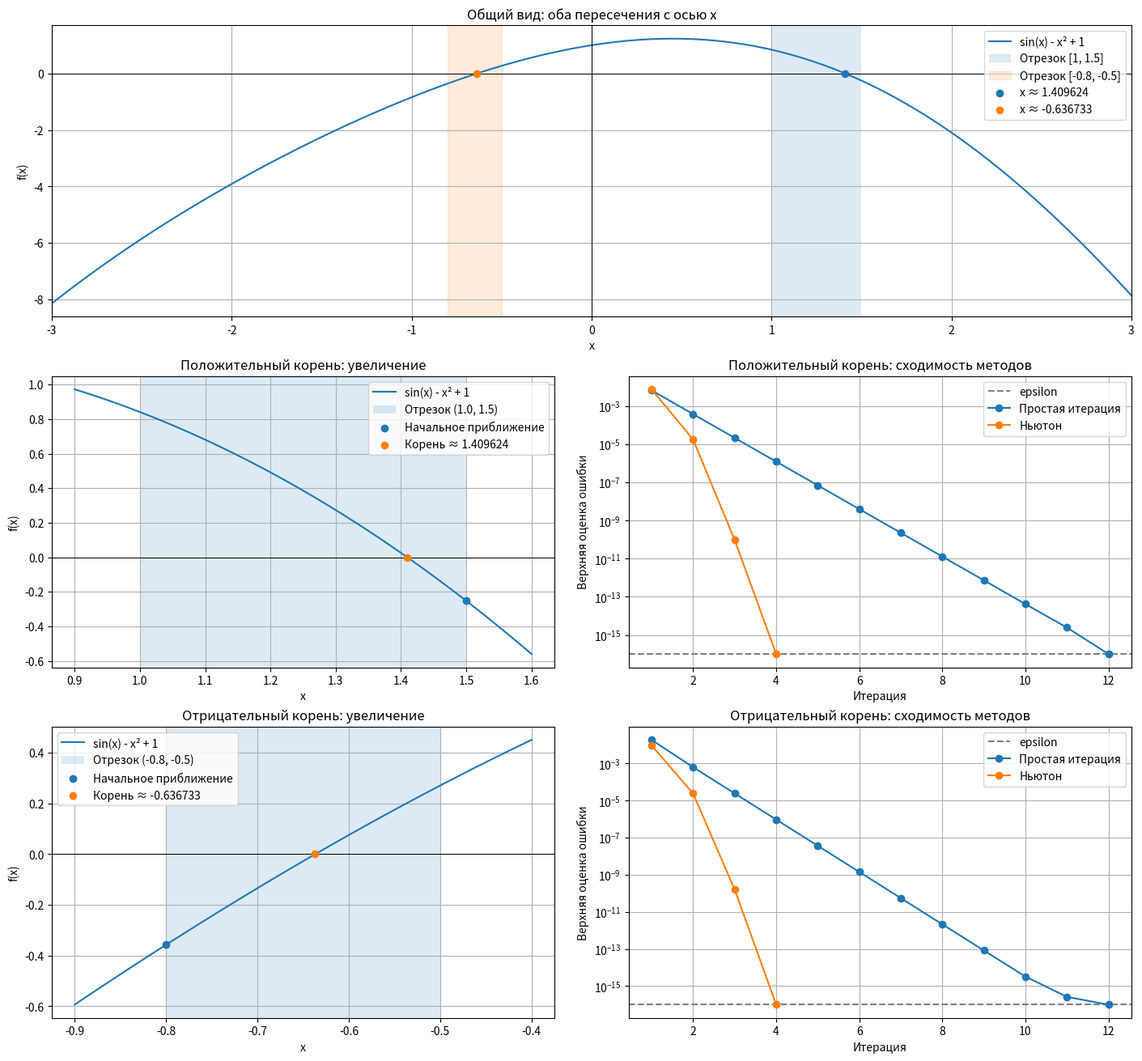

Generate this figure with matplotlib: (Note: this script raises an exception after producing the figure.)
"""Задание 2.1, вариант 15: sin(x) - x² + 1 = 0."""

from pathlib import Path
import matplotlib
import numpy as np

matplotlib.use('Agg')
import matplotlib.pyplot as plt

epsilon = 1e-16
MAX_ITERATIONS = 10000
INTERVAL = (1.0, 1.5)
X0 = 1.5
NEGATIVE_INTERVAL = (-0.8, -0.5)
NEGATIVE_X0 = -0.8
NEGATIVE_Q = 0.3
NEGATIVE_M = np.cos(0.8) + 1


def func(x):
    return np.sin(x) - x ** 2 + 1


def derivative(x):
    return np.cos(x) - 2 * x


def phi(x, negative=False):
    return x - 0.5 * func(x) if negative else np.sqrt(1 + np.sin(x))


# На [1, 1.5] phi переводит отрезок в себя, |phi'| <= q < 1.
q = np.cos(INTERVAL[0]) / (2 * np.sqrt(1 + np.sin(INTERVAL[0])))
# |f'| >= m; по теореме о среднем |x - x*| <= |f(x)| / m.
m = 2 * INTERVAL[0] - np.cos(INTERVAL[0])


def simple_iteration(x0=None, eps=epsilon, max_iterations=MAX_ITERATIONS, *, negative=False):
    x = float((NEGATIVE_X0 if negative else X0) if x0 is None else x0)
    contraction = NEGATIVE_Q if negative else q
    history = []
    for iteration in range(1, max_iterations + 1):
        previous = x
        x = phi(previous, negative=negative)
        error = contraction / (1 - contraction) * abs(x - previous)
        residual = abs(func(x))
        error = min(error, residual / (NEGATIVE_M if negative else m))
        history.append((iteration, x, error, residual))
        if error <= eps:
            return x, history
    raise RuntimeError('Метод простой итерации не сошёлся')


def newton_method(x0=None, eps=epsilon, max_iterations=MAX_ITERATIONS, *, negative=False):
    x = float((NEGATIVE_X0 if negative else X0) if x0 is None else x0)
    derivative_bound = NEGATIVE_M if negative else m
    history = []
    for iteration in range(1, max_iterations + 1):
        x -= func(x) / derivative(x)
        residual = abs(func(x))
        error = residual / derivative_bound
        history.append((iteration, x, error, residual))
        if error <= eps:
            return x, history
    raise RuntimeError('Метод Ньютона не сошёлся')


def main():
    print('sin(x) - x² + 1 = 0; вариант 15')
    print('Отрезок:', INTERVAL, 'Начальное приближение:', X0, 'epsilon:', epsilon)
    print('Коэффициент сжатия q:', q)
    fig = plt.figure(figsize=(14, 13), layout="constrained")
    layout = fig.add_gridspec(3, 2)
    axes = [fig.add_subplot(layout[0, :]),
            fig.add_subplot(layout[1, 0]), fig.add_subplot(layout[1, 1]),
            fig.add_subplot(layout[2, 0]), fig.add_subplot(layout[2, 1])]
    grid = np.linspace(-3, 3, 1200)
    axes[0].plot(grid, func(grid), label='sin(x) - x² + 1')
    axes[0].axhline(0, color='black', linewidth=0.7)
    axes[0].axvline(0, color='black', linewidth=0.7)
    axes[0].axvspan(*INTERVAL, alpha=0.15, label='Отрезок [1, 1.5]')
    axes[0].axvspan(*NEGATIVE_INTERVAL, color='tab:orange', alpha=0.15,
                   label='Отрезок [-0.8, -0.5]')
    axes[0].set(xlabel='x', ylabel='f(x)', title='Общий вид: оба пересечения с осью x',
                xlim=(-3, 3))
    for negative, description in [(False, 'Положительный'), (True, 'Отрицательный')]:
        interval = NEGATIVE_INTERVAL if negative else INTERVAL
        initial = NEGATIVE_X0 if negative else X0
        local_ax = axes[3 if negative else 1]
        convergence_ax = axes[4 if negative else 2]
        local_grid = np.linspace(interval[0] - 0.1, interval[1] + 0.1, 400)
        local_ax.plot(local_grid, func(local_grid), label='sin(x) - x² + 1')
        local_ax.axhline(0, color='black', linewidth=0.7)
        local_ax.axvspan(*interval, alpha=0.15, label=f'Отрезок {interval}')
        local_ax.scatter([initial], [func(initial)], label='Начальное приближение', zorder=3)
        local_ax.set(xlabel='x', ylabel='f(x)', title=f'{description} корень: увеличение')
        convergence_ax.axhline(epsilon, linestyle='--', color='gray', label='epsilon')
        convergence_ax.set(xlabel='Итерация', ylabel='Верхняя оценка ошибки',
                           title=f'{description} корень: сходимость методов')
        print(f'\n{description} корень: отрезок {interval}')
        print('Коэффициент сжатия q:', NEGATIVE_Q if negative else q)
        for name, method in [('Простая итерация', simple_iteration), ('Ньютон', newton_method)]:
            root, history = method(negative=negative)
            print('\n' + name)
            print('Шаг          x          Оценка ошибки       |f(x)|')
            for i, x, error, residual in history:
                print(f'{i:3d} {x:14.10f} {error:16.6e} {residual:16.6e}')
            print(f'{description} корень:', root, 'Число итераций:', len(history))
            convergence_ax.semilogy([h[0] for h in history], [max(h[2], 1e-16) for h in history],
                             'o-', label=name)
        axes[0].scatter([root], [func(root)], zorder=3, label=f'x ≈ {root:.6f}')
        local_ax.scatter([root], [func(root)], zorder=4, label=f'Корень ≈ {root:.6f}')
    for ax in axes:
        ax.grid(True)
        ax.legend()
    output = Path(__file__).with_name('problem1.png')
    fig.savefig(output, dpi=160)
    plt.close(fig)
    print('\nПростая итерация сходится линейно; Ньютон вблизи корня — квадратично.')
    print('Графики:', output)


if __name__ == '__main__':
    main()
